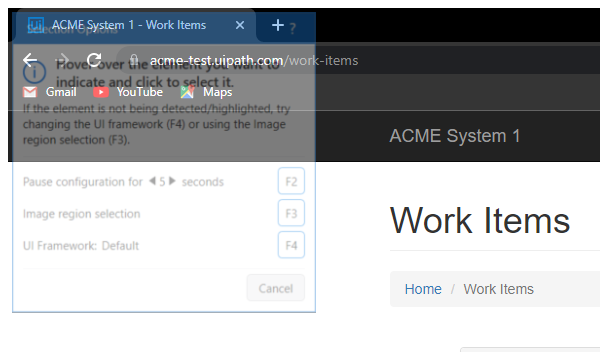
Workflow: GetPageCount

Step 1: Attach Browser 'chrome.exe ACME' in window 'ACME System 1 - Work Items' (chrome.exe)

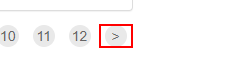
Step 2: find the list item in window 'ACME System 1 - Work Items' (chrome.exe)

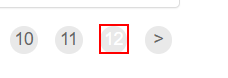
Step 3 [then]: get-text from the link in window 'ACME System 1 - Work Items' (chrome.exe)

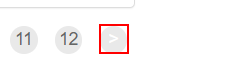
Step 4: Find Element 'A  https://acme-test.ui...' on the link in window 'ACME System 1 - Work Items' (chrome.exe)
